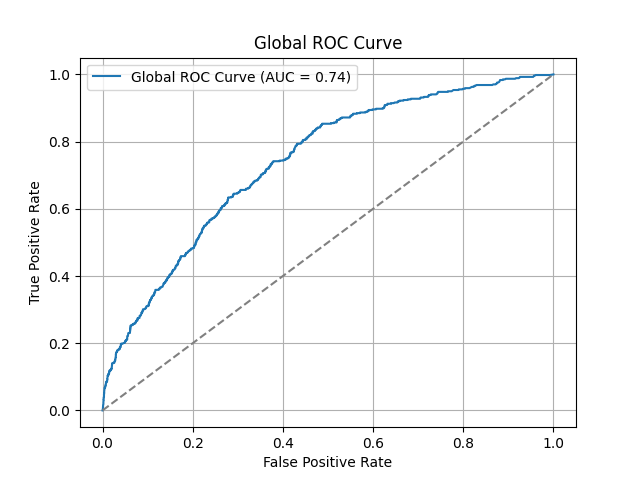

Values plotted in this chart, from the file beside it:
False Positive Rate, True Positive Rate, Threshold
0.0, 0.0, inf
0.0002655, 0.001859, 0.1359
0.0005311, 0.001859, 0.1359
0.001062, 0.01487, 0.1359
0.001062, 0.01673, 0.1359
0.001328, 0.01673, 0.1351
0.001859, 0.01859, 0.135
0.001859, 0.02416, 0.1345
0.002124, 0.02788, 0.1345
0.002124, 0.0316, 0.1335
0.00239, 0.0316, 0.1335
0.00239, 0.03717, 0.1335
0.002655, 0.03903, 0.1333
0.002921, 0.03903, 0.1333
0.003186, 0.04089, 0.1333
0.003186, 0.04833, 0.1331
0.003452, 0.04833, 0.1327
0.003452, 0.05204, 0.1327
0.003717, 0.05204, 0.1325
0.003717, 0.05762, 0.1324
0.003983, 0.05948, 0.1323
0.004249, 0.0632, 0.1322
0.004249, 0.06691, 0.1322
0.005311, 0.06691, 0.1322
0.005311, 0.06877, 0.1322
0.005842, 0.06877, 0.1321
0.006373, 0.07249, 0.1321
0.006638, 0.07249, 0.1321
0.006638, 0.07621, 0.1321
0.007169, 0.07621, 0.1321
0.007435, 0.07807, 0.1321
0.007435, 0.08178, 0.1321
0.008232, 0.08178, 0.1321
0.008232, 0.08364, 0.1321
0.008497, 0.08364, 0.1321
0.008497, 0.0855, 0.132
0.008763, 0.0855, 0.132
0.009294, 0.0855, 0.132
0.009559, 0.0855, 0.132
0.009559, 0.08736, 0.132
0.01036, 0.08736, 0.1317
0.01036, 0.09294, 0.1315
0.01089, 0.09294, 0.1314
0.01089, 0.09851, 0.1314
0.01115, 0.1004, 0.1313
0.01115, 0.1022, 0.1312
0.01142, 0.1022, 0.1312
0.01142, 0.1041, 0.1312
0.01275, 0.1041, 0.1312
0.01275, 0.1059, 0.1312
0.01301, 0.1059, 0.1312
0.01301, 0.1078, 0.1312
0.01328, 0.1078, 0.1312
0.01328, 0.1097, 0.1312
0.0146, 0.1097, 0.1311
0.0146, 0.1134, 0.1311
0.01487, 0.1134, 0.1311
0.01514, 0.1171, 0.1311
0.01567, 0.1171, 0.1311
0.01567, 0.119, 0.1311
... 1,238 more rows
